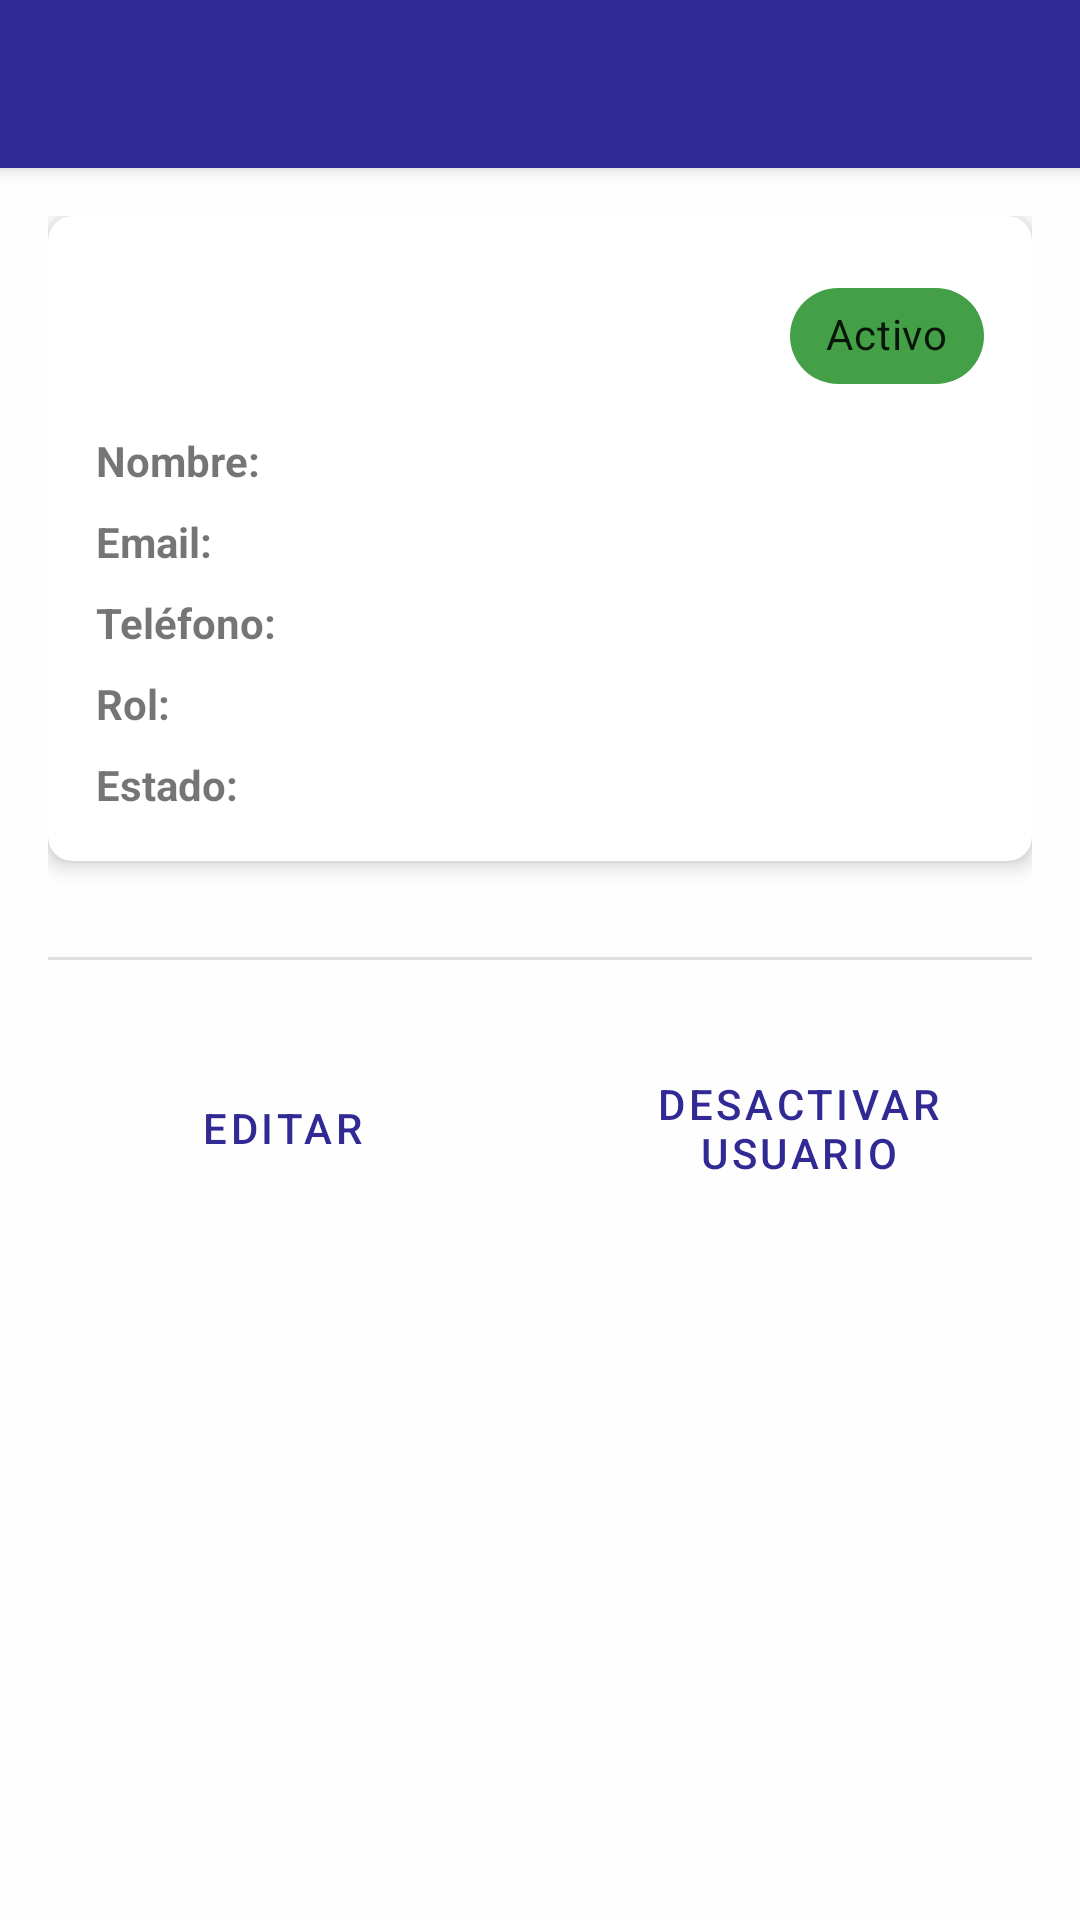

Reconstruct the res/layout file that produces this screen, plus the resources it refers to.
<!-- AndroidManifest.xml: application theme AppTheme -->
<!-- res/layout/activity_detalle_usuario.xml -->
<?xml version="1.0" encoding="utf-8"?>
<androidx.coordinatorlayout.widget.CoordinatorLayout xmlns:android="http://schemas.android.com/apk/res/android"
    xmlns:app="http://schemas.android.com/apk/res-auto"
    xmlns:tools="http://schemas.android.com/tools"
    android:layout_width="match_parent"
    android:layout_height="match_parent"
    tools:context=".activities.DetalleUsuarioActivity">

    <com.google.android.material.appbar.AppBarLayout
        android:layout_width="match_parent"
        android:layout_height="wrap_content">

        <androidx.appcompat.widget.Toolbar
            android:id="@+id/toolbar"
            android:layout_width="match_parent"
            android:layout_height="?attr/actionBarSize"
            android:background="?attr/colorPrimary"
            app:popupTheme="@style/ThemeOverlay.MaterialComponents.Light"
            app:theme="@style/ThemeOverlay.MaterialComponents.Dark.ActionBar" />

    </com.google.android.material.appbar.AppBarLayout>

    <androidx.core.widget.NestedScrollView
        android:layout_width="match_parent"
        android:layout_height="match_parent"
        app:layout_behavior="@string/appbar_scrolling_view_behavior">

        <androidx.constraintlayout.widget.ConstraintLayout
            android:layout_width="match_parent"
            android:layout_height="match_parent"
            android:padding="16dp">

            <androidx.cardview.widget.CardView
                android:id="@+id/cardInfo"
                android:layout_width="0dp"
                android:layout_height="wrap_content"
                app:cardCornerRadius="8dp"
                app:cardElevation="4dp"
                app:layout_constraintEnd_toEndOf="parent"
                app:layout_constraintStart_toStartOf="parent"
                app:layout_constraintTop_toTopOf="parent">

                <LinearLayout
                    android:layout_width="match_parent"
                    android:layout_height="wrap_content"
                    android:orientation="vertical"
                    android:padding="16dp">

                    <com.google.android.material.chip.Chip
                        android:id="@+id/chipEstado"
                        android:layout_width="wrap_content"
                        android:layout_height="wrap_content"
                        android:layout_gravity="end"
                        android:text="Activo"
                        app:chipBackgroundColor="@color/colorActive" />

                    <LinearLayout
                        android:layout_width="match_parent"
                        android:layout_height="wrap_content"
                        android:layout_marginTop="8dp"
                        android:orientation="horizontal">

                        <TextView
                            android:layout_width="wrap_content"
                            android:layout_height="wrap_content"
                            android:text="Nombre: "
                            android:textStyle="bold" />

                        <TextView
                            android:id="@+id/tvNombre"
                            android:layout_width="match_parent"
                            android:layout_height="wrap_content"
                            android:layout_marginStart="8dp"
                            tools:text="Nombre del Usuario" />
                    </LinearLayout>

                    <LinearLayout
                        android:layout_width="match_parent"
                        android:layout_height="wrap_content"
                        android:layout_marginTop="8dp"
                        android:orientation="horizontal">

                        <TextView
                            android:layout_width="wrap_content"
                            android:layout_height="wrap_content"
                            android:text="Email: "
                            android:textStyle="bold" />

                        <TextView
                            android:id="@+id/tvEmail"
                            android:layout_width="match_parent"
                            android:layout_height="wrap_content"
                            android:layout_marginStart="8dp"
                            tools:text="usuario@email.com" />
                    </LinearLayout>

                    <LinearLayout
                        android:layout_width="match_parent"
                        android:layout_height="wrap_content"
                        android:layout_marginTop="8dp"
                        android:orientation="horizontal">

                        <TextView
                            android:layout_width="wrap_content"
                            android:layout_height="wrap_content"
                            android:text="Teléfono: "
                            android:textStyle="bold" />

                        <TextView
                            android:id="@+id/tvTelefono"
                            android:layout_width="match_parent"
                            android:layout_height="wrap_content"
                            android:layout_marginStart="8dp"
                            tools:text="123456789" />
                    </LinearLayout>

                    <LinearLayout
                        android:layout_width="match_parent"
                        android:layout_height="wrap_content"
                        android:layout_marginTop="8dp"
                        android:orientation="horizontal">

                        <TextView
                            android:layout_width="wrap_content"
                            android:layout_height="wrap_content"
                            android:text="Rol: "
                            android:textStyle="bold" />

                        <TextView
                            android:id="@+id/tvRol"
                            android:layout_width="match_parent"
                            android:layout_height="wrap_content"
                            android:layout_marginStart="8dp"
                            tools:text="ADMIN" />
                    </LinearLayout>

                    <LinearLayout
                        android:layout_width="match_parent"
                        android:layout_height="wrap_content"
                        android:layout_marginTop="8dp"
                        android:orientation="horizontal">

                        <TextView
                            android:layout_width="wrap_content"
                            android:layout_height="wrap_content"
                            android:text="Estado: "
                            android:textStyle="bold" />

                        <TextView
                            android:id="@+id/tvEstado"
                            android:layout_width="match_parent"
                            android:layout_height="wrap_content"
                            android:layout_marginStart="8dp"
                            tools:text="Activo" />
                    </LinearLayout>
                </LinearLayout>
            </androidx.cardview.widget.CardView>

            <View
                android:id="@+id/divider"
                android:layout_width="match_parent"
                android:layout_height="1dp"
                android:layout_marginTop="32dp"
                android:background="?android:attr/listDivider"
                app:layout_constraintTop_toBottomOf="@+id/cardInfo" />

            <Button
                android:id="@+id/btnEditar"
                style="@style/Widget.MaterialComponents.Button.OutlinedButton"
                android:layout_width="0dp"
                android:layout_height="wrap_content"
                android:layout_marginTop="32dp"
                android:layout_marginEnd="8dp"
                android:text="@string/editar"
                app:layout_constraintEnd_toStartOf="@+id/btnDesactivar"
                app:layout_constraintHorizontal_bias="0.5"
                app:layout_constraintStart_toStartOf="parent"
                app:layout_constraintTop_toBottomOf="@+id/divider" />

            <Button
                android:id="@+id/btnDesactivar"
                style="@style/Widget.MaterialComponents.Button.OutlinedButton"
                android:layout_width="0dp"
                android:layout_height="wrap_content"
                android:layout_marginStart="8dp"
                android:layout_marginTop="32dp"
                android:text="@string/desactivar_usuario"
                app:layout_constraintEnd_toEndOf="parent"
                app:layout_constraintHorizontal_bias="0.5"
                app:layout_constraintStart_toEndOf="@+id/btnEditar"
                app:layout_constraintTop_toBottomOf="@+id/divider" />

        </androidx.constraintlayout.widget.ConstraintLayout>
    </androidx.core.widget.NestedScrollView>
</androidx.coordinatorlayout.widget.CoordinatorLayout>
<!-- resources referenced by this layout -->
<resources>
  <color name="colorActive">#43A047</color>
  <string name="desactivar_usuario">Desactivar Usuario</string>
  <string name="editar">Editar</string>
  <color name="colorPrimary">#312A94</color>
  <color name="colorPrimaryVariant">#585275</color>
  <color name="colorOnPrimary">#FFFFFF</color>
  <color name="colorSecondary">#9F8DCA</color>
  <color name="teal_700">#FF018786</color>
  <color name="colorOnSecondary">#000000</color>
  <color name="colorBackground">#FEFEFF</color>
  <color name="colorSurface">#FEFEFF</color>
  <color name="colorOnBackground">#000000</color>
  <color name="colorOnSurface">#000000</color>
  <color name="error">#F44336</color>
  <color name="white">#FFFFFFFF</color>
  <color name="colorPrimaryDark">#312A94</color>
  <style name="TextAppearance.App.Headline1" parent="TextAppearance.MaterialComponents.Headline1">
          <item name="fontFamily">sans-serif-light</item>
          <item name="android:fontFamily">sans-serif-light</item>
          <item name="android:textSize">96sp</item>
      </style>
  <style name="TextAppearance.App.Headline2" parent="TextAppearance.MaterialComponents.Headline2">
          <item name="fontFamily">sans-serif-light</item>
          <item name="android:fontFamily">sans-serif-light</item>
          <item name="android:textSize">60sp</item>
      </style>
  <style name="TextAppearance.App.Headline3" parent="TextAppearance.MaterialComponents.Headline3">
          <item name="fontFamily">sans-serif</item>
          <item name="android:fontFamily">sans-serif</item>
          <item name="android:textSize">48sp</item>
      </style>
  <style name="TextAppearance.App.Headline4" parent="TextAppearance.MaterialComponents.Headline4">
          <item name="fontFamily">sans-serif</item>
          <item name="android:fontFamily">sans-serif</item>
          <item name="android:textSize">34sp</item>
      </style>
  <style name="TextAppearance.App.Headline5" parent="TextAppearance.MaterialComponents.Headline5">
          <item name="fontFamily">sans-serif</item>
          <item name="android:fontFamily">sans-serif</item>
          <item name="android:textSize">24sp</item>
      </style>
  <style name="TextAppearance.App.Headline6" parent="TextAppearance.MaterialComponents.Headline6">
          <item name="fontFamily">sans-serif-medium</item>
          <item name="android:fontFamily">sans-serif-medium</item>
          <item name="android:textSize">20sp</item>
      </style>
  <style name="TextAppearance.App.Subtitle1" parent="TextAppearance.MaterialComponents.Subtitle1">
          <item name="fontFamily">sans-serif</item>
          <item name="android:fontFamily">sans-serif</item>
          <item name="android:textSize">16sp</item>
      </style>
  <style name="TextAppearance.App.Subtitle2" parent="TextAppearance.MaterialComponents.Subtitle2">
          <item name="fontFamily">sans-serif-medium</item>
          <item name="android:fontFamily">sans-serif-medium</item>
          <item name="android:textSize">14sp</item>
      </style>
  <style name="TextAppearance.App.Body1" parent="TextAppearance.MaterialComponents.Body1">
          <item name="fontFamily">sans-serif</item>
          <item name="android:fontFamily">sans-serif</item>
          <item name="android:textSize">16sp</item>
      </style>
  <style name="TextAppearance.App.Body2" parent="TextAppearance.MaterialComponents.Body2">
          <item name="fontFamily">sans-serif</item>
          <item name="android:fontFamily">sans-serif</item>
          <item name="android:textSize">14sp</item>
      </style>
  <style name="TextAppearance.App.Caption" parent="TextAppearance.MaterialComponents.Caption">
          <item name="fontFamily">sans-serif</item>
          <item name="android:fontFamily">sans-serif</item>
          <item name="android:textSize">12sp</item>
      </style>
</resources>
